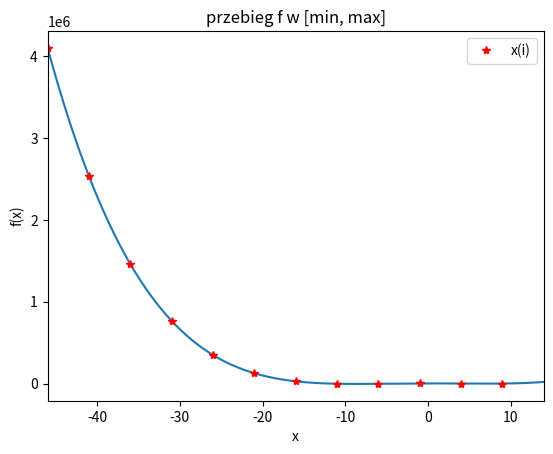

Here is the Python script that generated this plot:
import numpy as np
from matplotlib import pyplot as plt


def ex21():
    x1 = 3 ^ 15 - 5
    x2 = np.array([2, 0.5]).T \
        * np.array([[1, 4], [-1, 3]]) \
        * np.array([-1, 3]).T
    x3 = np.linalg.solve(np.array([[1, 2], [-1, 0]]), np.array([-1, 2]).T)
    print("[2.1] x1, x2, x3", x1, x2, x3, sep='\n')


def ex22():
    coeffs = [1, 1, -129, 171, 1620]
    x = [46, 14]
    print("[2.2]\ty(x=46, x=14)", np.polyval(coeffs, x))


def ex31():
    coeffs = [1, 1, -129, 171, 1620]
    x = range(-46, 14)
    y = np.polyval(coeffs, x)
    print("[3.1]\tmin, max", min(y), max(y))


def ex32():
    coeffs = [1, 1, -129, 171, 1620]
    dx = 0.01
    x = np.arange(-46, 14, dx)
    y = np.polyval(coeffs, x)
    maxs = []
    mins = []
    for i in range(1, len(y)-1):
        if y[i] > y[i+1] and y[i] > y[i-1]:
            maxs.append(y[i])
        elif y[i] < y[i+1] and y[i] < y[i-1]:
            mins.append(y[i])
    print("[3.2]\tmaksyma, minima", maxs, mins)


def ex41(coeffs, min, max, dx):  # find max in min in given range of poly fun given by coeffs
    x = np.arange(min, max, dx)
    y = np.polyval(coeffs, x)
    maxs = []
    mins = []
    for i in range(1, len(y)-1):
        if y[i] > y[i+1] and y[i] > y[i-1]:
            maxs.append(y[i])
        elif y[i] < y[i+1] and y[i] < y[i-1]:
            mins.append(y[i])
    return [maxs, mins]


def ex42(coeffs, min, max, dx):  # was supposed to be for any coeffs length but ex41 already is
    return ex41(coeffs, min, max, dx)


def ex51(coeffs, min, max, dx):
    x = np.arange(min, max, dx)
    y = np.polyval(coeffs, x)
    plt.plot(x, y)
    plt.show()


def ex52(coeffs, min, max, dx):
    x = np.arange(min, max, dx)
    y = np.polyval(coeffs, x)
    plt.plot(x, y, 'r*', label='x(i)')
    plt.xlim([min, max])
    plt.xlabel('x')
    plt.ylabel('f(x)')
    plt.legend()
    plt.title('przebieg f w [min, max]')
    plt.show()


if __name__ == '__main__':
    ex21()
    ex22()
    ex31()
    ex32()
    print("[4.1]\t[maksyma, minima]", ex41(
        [1, 1, -129, 171, 1620], -46, 14, 0.01))
    print("[4.2]\t[maksyma, minima]", ex41(
        [1, 1, -129], -46, 14, 0.01))
    ex51([1, 1, -129, 171, 1620], -46, 14, 0.01)
    ex52([1, 1, -129, 171, 1620], -46, 14, 5)
